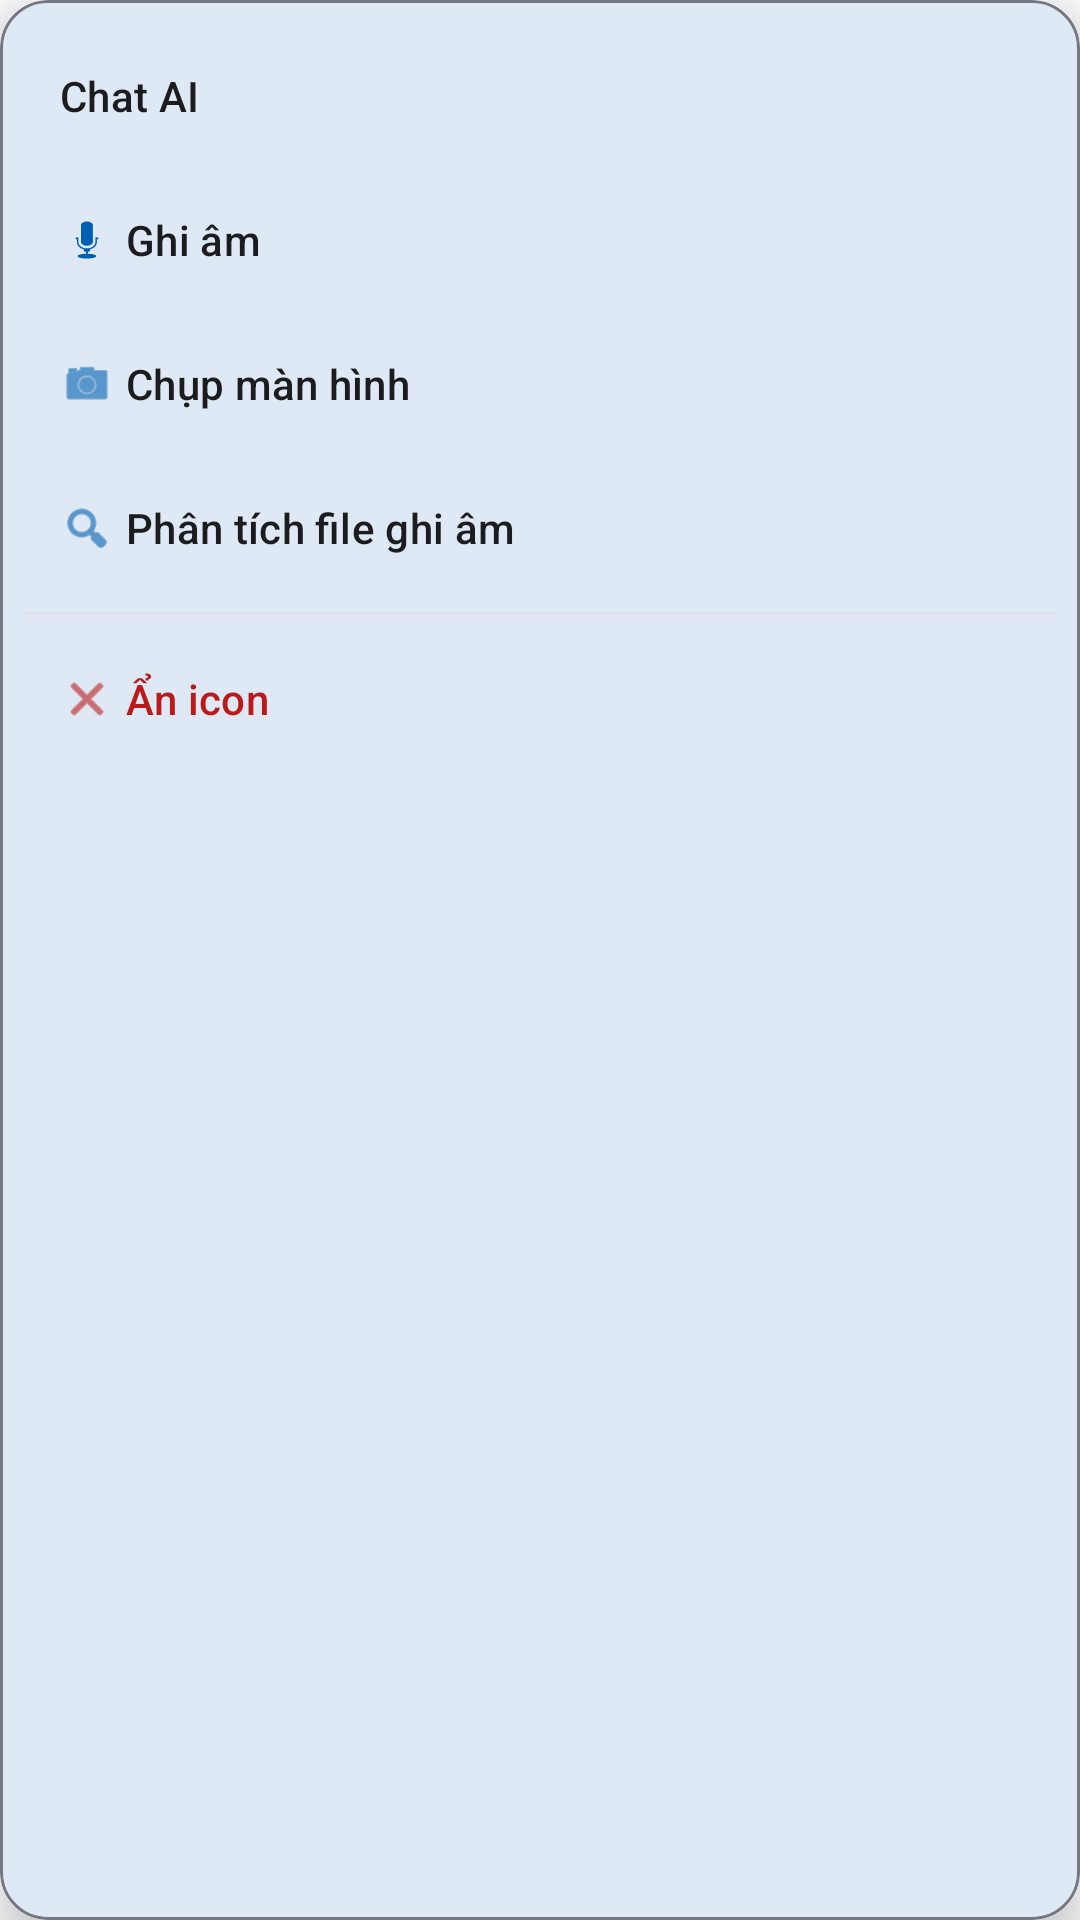

Android layout source for this screen:
<!-- AndroidManifest.xml: application theme Theme.ShieldCallVN -->
<!-- res/layout/layout_floating_menu.xml -->
<?xml version="1.0" encoding="utf-8"?>
<com.google.android.material.card.MaterialCardView 
    xmlns:android="http://schemas.android.com/apk/res/android"
    xmlns:app="http://schemas.android.com/apk/res-auto"
    android:layout_width="200dp"
    android:layout_height="wrap_content"
    app:cardCornerRadius="16dp"
    app:cardElevation="8dp"
    app:cardBackgroundColor="@color/shield_surface"
    app:strokeWidth="1dp"
    app:strokeColor="@color/shield_outline">

    <LinearLayout
        android:layout_width="match_parent"
        android:layout_height="wrap_content"
        android:orientation="vertical"
        android:padding="8dp">

        <com.google.android.material.button.MaterialButton
            android:id="@+id/btn_chat"
            style="@style/Widget.Material3.Button.TextButton.Icon"
            android:layout_width="match_parent"
            android:layout_height="wrap_content"
            android:text="Chat AI"
            android:textAlignment="viewStart"
            android:textColor="@color/shield_on_surface"
            app:icon="@drawable/ic_launcher_foreground" 
            app:iconTint="@color/shield_primary"/>
            

        <com.google.android.material.button.MaterialButton
            android:id="@+id/btn_record"
            style="@style/Widget.Material3.Button.TextButton.Icon"
            android:layout_width="match_parent"
            android:layout_height="wrap_content"
            android:text="Ghi âm"
            android:textAlignment="viewStart"
            android:textColor="@color/shield_on_surface"
            app:icon="@android:drawable/ic_btn_speak_now"
            app:iconTint="@color/shield_primary"/>

        <com.google.android.material.button.MaterialButton
            android:id="@+id/btn_screenshot"
            style="@style/Widget.Material3.Button.TextButton.Icon"
            android:layout_width="match_parent"
            android:layout_height="wrap_content"
            android:text="Chụp màn hình"
            android:textAlignment="viewStart"
            android:textColor="@color/shield_on_surface"
            app:icon="@android:drawable/ic_menu_camera"
            app:iconTint="@color/shield_primary"/>

        <com.google.android.material.button.MaterialButton
            android:id="@+id/btn_analyze_file"
            style="@style/Widget.Material3.Button.TextButton.Icon"
            android:layout_width="match_parent"
            android:layout_height="wrap_content"
            android:text="Phân tích file ghi âm"
            android:textAlignment="viewStart"
            android:textColor="@color/shield_on_surface"
            app:icon="@android:drawable/ic_menu_search"
            app:iconTint="@color/shield_primary"/>

        <View
            android:layout_width="match_parent"
            android:layout_height="1dp"
            android:layout_marginVertical="4dp"
            android:background="@color/shield_surface_variant"/>

        <com.google.android.material.button.MaterialButton
            android:id="@+id/btn_hide"
            style="@style/Widget.Material3.Button.TextButton.Icon"
            android:layout_width="match_parent"
            android:layout_height="wrap_content"
            android:text="Ẩn icon"
            android:textAlignment="viewStart"
            android:textColor="@color/shield_error"
            app:icon="@android:drawable/ic_menu_close_clear_cancel"
            app:iconTint="@color/shield_error"/>

    </LinearLayout>

</com.google.android.material.card.MaterialCardView>
<!-- resources referenced by this layout -->
<resources>
  <color name="shield_error">@color/md_theme_light_error</color>
  <color name="shield_on_surface">@color/md_theme_light_onSurface</color>
  <color name="shield_outline">@color/md_theme_light_outline</color>
  <color name="shield_primary">@color/md_theme_light_primary</color>
  <color name="shield_surface">@color/md_theme_light_surface</color>
  <color name="shield_surface_variant">@color/md_theme_light_surfaceVariant</color>
  <style name="Theme.ShieldCallVN" parent="Theme.Material3.DayNight.NoActionBar">
          
          <item name="colorPrimary">@color/md_theme_light_primary</item>
          <item name="colorOnPrimary">@color/md_theme_light_onPrimary</item>
          <item name="colorPrimaryContainer">@color/md_theme_light_primaryContainer</item>
          <item name="colorOnPrimaryContainer">@color/md_theme_light_onPrimaryContainer</item>
          
          <item name="colorSecondary">@color/md_theme_light_secondary</item>
          <item name="colorOnSecondary">@color/md_theme_light_onSecondary</item>
          <item name="colorSecondaryContainer">@color/md_theme_light_secondaryContainer</item>
          <item name="colorOnSecondaryContainer">@color/md_theme_light_onSecondaryContainer</item>
          
          <item name="android:colorBackground">@color/md_theme_light_background</item>
          <item name="colorOnBackground">@color/md_theme_light_onBackground</item>
          <item name="colorSurface">@color/md_theme_light_surface</item>
          <item name="colorOnSurface">@color/md_theme_light_onSurface</item>
          <item name="colorSurfaceVariant">@color/md_theme_light_surfaceVariant</item>
          <item name="colorOnSurfaceVariant">@color/md_theme_light_onSurfaceVariant</item>
          <item name="colorOutline">@color/md_theme_light_outline</item>
          
          
          <item name="android:statusBarColor">@color/md_theme_light_background</item>
          <item name="android:windowLightStatusBar">true</item>
      </style>
  <color name="md_theme_light_error">#BA1A1A</color>
  <color name="md_theme_light_onSurface">#1A1C1E</color>
  <color name="md_theme_light_outline">#74777F</color>
  <color name="md_theme_light_primary">#005FB0</color>
  <color name="md_theme_light_surface">#FDFCFF</color>
  <color name="md_theme_light_surfaceVariant">#E0E2EC</color>
  <color name="md_theme_light_onPrimary">#FFFFFF</color>
  <color name="md_theme_light_primaryContainer">#D4E3FF</color>
  <color name="md_theme_light_onPrimaryContainer">#001C3A</color>
  <color name="md_theme_light_secondary">#006684</color>
  <color name="md_theme_light_onSecondary">#FFFFFF</color>
  <color name="md_theme_light_secondaryContainer">#BDE9FF</color>
  <color name="md_theme_light_onSecondaryContainer">#001F2A</color>
  <color name="md_theme_light_background">#FDFCFF</color>
  <color name="md_theme_light_onBackground">#1A1C1E</color>
  <color name="md_theme_light_onSurfaceVariant">#43474E</color>
</resources>
